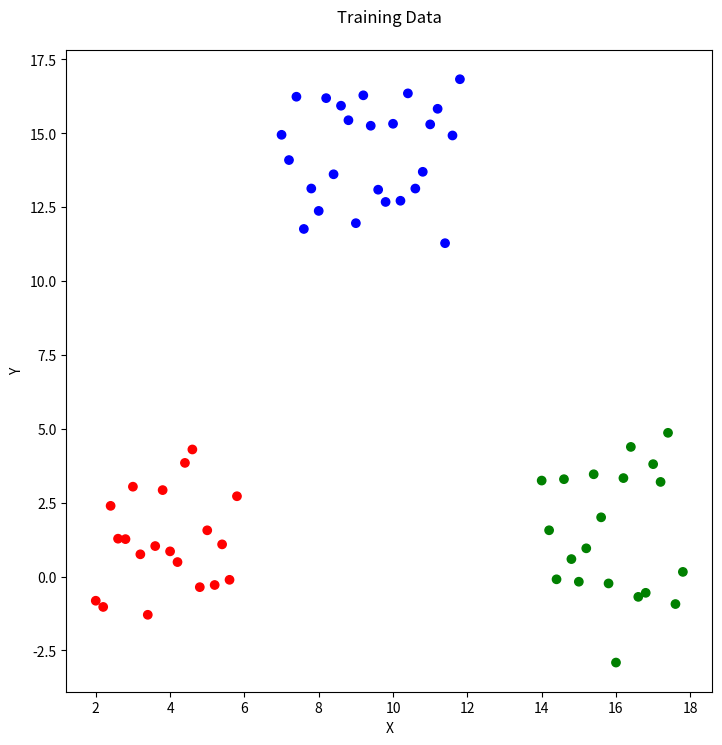

Write Python code to recreate this figure.
import numpy as np
import matplotlib.pyplot as plt
import scipy.stats

### generate training data
x_class_0 = np.arange(2,6,0.2)
y_class_0 = 1 + (np.random.normal(0,1,len(x_class_0)))*2

x_class_1 = np.arange(14,18,0.2)
y_class_1 = 1 + (np.random.normal(0,1,len(x_class_1)))*2

x_class_2 = np.arange(7,12,0.2)
y_class_2 = 14 + (np.random.normal(0,1,len(x_class_2)))*2

x = np.concatenate([x_class_0, x_class_1, x_class_2])
y = np.concatenate([y_class_0, y_class_1, y_class_2])

classes_0 = np.zeros(len(x_class_0))
classes_1 = np.zeros(len(x_class_1)) + 1
classes_2 = np.zeros(len(x_class_2)) + 2

classes = np.concatenate([classes_0, classes_1, classes_2])

train_data = np.column_stack((x,y,classes))

colors = ['r', 'g', 'b']
f = lambda x: colors[int(x)]
colors_train = list(map(f,classes))

my_dpi = 96
plt.figure(figsize =(800/my_dpi, 800/my_dpi), dpi = my_dpi)

plt.scatter(x,y,color = colors_train)

plt.xlabel('X')
plt.ylabel('Y')
plt.title('Training Data\n')

plt.savefig("gausNB_training_data.png")
